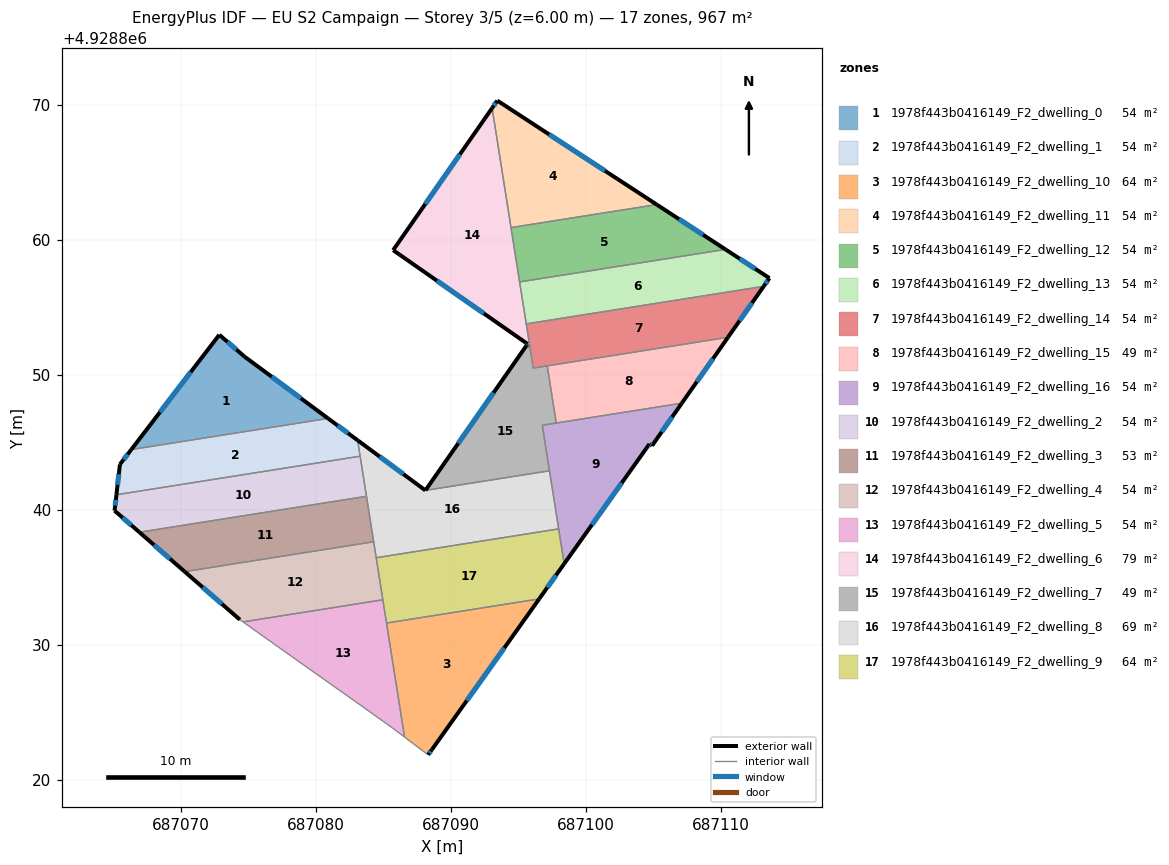
=== STOREY PLAN SPEC (per zone: floor XY polygon, exterior-wall plan segments, windows/doors) ===
zone 1: 1978f443b0416149_F2_dwelling_0  (53.7 m²)
  floor: (687080.90, 4928846.77) (687066.32, 4928844.47) (687072.84, 4928852.97) (687074.71, 4928851.35)
  exterior wall: (687072.84, 4928852.97) – (687066.32, 4928844.47)  [10.7 m]
    window: (687070.72, 4928850.21) – (687068.44, 4928847.23)  [3.9 m²]
  exterior wall: (687074.71, 4928851.35) – (687072.84, 4928852.97)  [2.5 m]
    window: (687074.10, 4928851.88) – (687073.45, 4928852.44)  [0.9 m²]
  exterior wall: (687080.90, 4928846.77) – (687074.71, 4928851.35)  [7.7 m]
    window: (687078.88, 4928848.26) – (687076.72, 4928849.86)  [2.8 m²]
  interior walls: 1
zone 2: 1978f443b0416149_F2_dwelling_1  (53.7 m²)
  floor: (687083.08, 4928845.16) (687083.27, 4928843.97) (687065.21, 4928841.12) (687065.48, 4928843.37) (687066.32, 4928844.47) (687080.90, 4928846.77)
  exterior wall: (687083.08, 4928845.16) – (687080.90, 4928846.77)  [2.7 m]
    window: (687082.37, 4928845.68) – (687081.61, 4928846.25)  [1.0 m²]
  exterior wall: (687065.48, 4928843.37) – (687065.21, 4928841.12)  [2.3 m]
    window: (687065.39, 4928842.64) – (687065.30, 4928841.85)  [0.8 m²]
  exterior wall: (687066.32, 4928844.47) – (687065.48, 4928843.37)  [1.4 m]
    window: (687066.04, 4928844.11) – (687065.75, 4928843.73)  [0.5 m²]
  interior walls: 3
zone 3: 1978f443b0416149_F2_dwelling_10  (64.5 m²)
  floor: (687096.54, 4928833.40) (687088.59, 4928822.23) (687088.31, 4928821.85) (687086.56, 4928823.17) (687085.23, 4928831.61)
  exterior wall: (687088.59, 4928822.23) – (687096.54, 4928833.40)  [13.7 m]
    window: (687091.17, 4928825.86) – (687093.95, 4928829.77)  [5.0 m²]
  exterior wall: (687088.31, 4928821.85) – (687088.59, 4928822.23)  [0.5 m]
    window: (687088.40, 4928821.98) – (687088.49, 4928822.11)  [0.2 m²]
  interior walls: 3
zone 4: 1978f443b0416149_F2_dwelling_11  (53.7 m²)
  floor: (687105.24, 4928862.62) (687094.45, 4928860.91) (687093.05, 4928869.77) (687093.44, 4928870.32)
  exterior wall: (687093.44, 4928870.32) – (687093.05, 4928869.77)  [0.7 m]
    window: (687093.31, 4928870.14) – (687093.17, 4928869.95)  [0.2 m²]
  exterior wall: (687105.24, 4928862.62) – (687093.44, 4928870.32)  [14.1 m]
    window: (687101.40, 4928865.12) – (687097.28, 4928867.82)  [5.2 m²]
  interior walls: 2
zone 5: 1978f443b0416149_F2_dwelling_12  (53.7 m²)
  floor: (687110.34, 4928859.30) (687095.09, 4928856.89) (687094.45, 4928860.91) (687105.24, 4928862.62)
  exterior wall: (687110.34, 4928859.30) – (687105.24, 4928862.62)  [6.1 m]
    window: (687108.68, 4928860.38) – (687106.90, 4928861.54)  [2.2 m²]
  interior walls: 3
zone 6: 1978f443b0416149_F2_dwelling_13  (53.8 m²)
  floor: (687113.60, 4928857.17) (687113.17, 4928856.56) (687095.58, 4928853.78) (687095.09, 4928856.89) (687110.34, 4928859.30)
  exterior wall: (687113.60, 4928857.17) – (687110.34, 4928859.30)  [3.9 m]
    window: (687112.54, 4928857.86) – (687111.40, 4928858.61)  [1.4 m²]
  exterior wall: (687113.17, 4928856.56) – (687113.60, 4928857.17)  [0.7 m]
    window: (687113.31, 4928856.76) – (687113.46, 4928856.97)  [0.3 m²]
  interior walls: 3
zone 7: 1978f443b0416149_F2_dwelling_14  (53.8 m²)
  floor: (687113.17, 4928856.56) (687110.52, 4928852.78) (687096.09, 4928850.50) (687095.58, 4928853.78)
  exterior wall: (687110.52, 4928852.78) – (687113.17, 4928856.56)  [4.6 m]
    window: (687111.38, 4928854.01) – (687112.31, 4928855.33)  [1.7 m²]
  interior walls: 6
zone 8: 1978f443b0416149_F2_dwelling_15  (49.2 m²)
  floor: (687110.52, 4928852.78) (687107.10, 4928847.90) (687097.80, 4928846.43) (687097.13, 4928850.67)
  exterior wall: (687107.10, 4928847.90) – (687110.52, 4928852.78)  [6.0 m]
    window: (687108.22, 4928849.49) – (687109.41, 4928851.20)  [2.2 m²]
  interior walls: 3
zone 9: 1978f443b0416149_F2_dwelling_16  (53.7 m²)
  floor: (687107.10, 4928847.90) (687104.90, 4928844.75) (687104.71, 4928844.88) (687098.39, 4928836.00) (687096.77, 4928846.27)
  exterior wall: (687104.90, 4928844.75) – (687107.10, 4928847.90)  [3.9 m]
    window: (687105.61, 4928845.78) – (687106.39, 4928846.88)  [1.4 m²]
  exterior wall: (687104.71, 4928844.88) – (687104.90, 4928844.75)  [0.2 m]
    window: (687104.77, 4928844.84) – (687104.83, 4928844.79)  [0.1 m²]
  exterior wall: (687098.39, 4928836.00) – (687104.71, 4928844.88)  [10.9 m]
    window: (687100.44, 4928838.89) – (687102.65, 4928841.99)  [4.0 m²]
  interior walls: 6
zone 10: 1978f443b0416149_F2_dwelling_2  (54.3 m²)
  floor: (687083.27, 4928843.97) (687083.74, 4928841.00) (687066.92, 4928838.34) (687065.08, 4928839.94) (687065.21, 4928841.12)
  exterior wall: (687065.21, 4928841.12) – (687065.08, 4928839.94)  [1.2 m]
    window: (687065.17, 4928840.74) – (687065.12, 4928840.32)  [0.4 m²]
  exterior wall: (687065.08, 4928839.94) – (687066.92, 4928838.34)  [2.4 m]
    window: (687065.67, 4928839.42) – (687066.32, 4928838.86)  [0.9 m²]
  interior walls: 3
zone 11: 1978f443b0416149_F2_dwelling_3  (53.2 m²)
  floor: (687083.74, 4928841.00) (687084.27, 4928837.64) (687070.27, 4928835.42) (687066.92, 4928838.34)
  exterior wall: (687066.92, 4928838.34) – (687070.27, 4928835.42)  [4.5 m]
    window: (687068.01, 4928837.39) – (687069.18, 4928836.37)  [1.6 m²]
  interior walls: 3
zone 12: 1978f443b0416149_F2_dwelling_4  (53.7 m²)
  floor: (687084.27, 4928837.64) (687084.95, 4928833.34) (687074.60, 4928831.70) (687074.37, 4928831.86) (687070.27, 4928835.42)
  exterior wall: (687070.27, 4928835.42) – (687074.37, 4928831.86)  [5.4 m]
    window: (687071.60, 4928834.26) – (687073.03, 4928833.02)  [2.0 m²]
  interior walls: 5
zone 13: 1978f443b0416149_F2_dwelling_5  (53.8 m²)
  floor: (687084.95, 4928833.34) (687086.56, 4928823.17) (687085.67, 4928823.84) (687082.89, 4928825.82) (687078.17, 4928829.16) (687074.60, 4928831.70)
  interior walls: 7
zone 14: 1978f443b0416149_F2_dwelling_6  (79.1 m²)
  floor: (687093.05, 4928869.77) (687095.86, 4928851.98) (687095.59, 4928852.17) (687095.68, 4928852.29) (687085.72, 4928859.24)
  exterior wall: (687095.68, 4928852.29) – (687095.59, 4928852.17)  [0.1 m]
    window: (687095.65, 4928852.25) – (687095.62, 4928852.21)  [0.1 m²]
  exterior wall: (687085.72, 4928859.24) – (687095.68, 4928852.29)  [12.1 m]
    window: (687088.95, 4928856.98) – (687092.44, 4928854.55)  [4.5 m²]
  exterior wall: (687093.05, 4928869.77) – (687085.72, 4928859.24)  [12.8 m]
    window: (687090.66, 4928866.34) – (687088.10, 4928862.66)  [4.7 m²]
  interior walls: 5
zone 15: 1978f443b0416149_F2_dwelling_7  (49.5 m²)
  floor: (687097.13, 4928850.67) (687097.80, 4928846.43) (687097.51, 4928846.39) (687096.77, 4928846.27) (687097.30, 4928842.89) (687088.11, 4928841.44) (687095.59, 4928852.17) (687095.86, 4928851.98) (687096.09, 4928850.50) (687096.83, 4928850.62)
  exterior wall: (687095.59, 4928852.17) – (687088.11, 4928841.44)  [13.1 m]
    window: (687093.16, 4928848.68) – (687090.54, 4928844.93)  [4.8 m²]
  interior walls: 9
zone 16: 1978f443b0416149_F2_dwelling_8  (69.4 m²)
  floor: (687097.30, 4928842.89) (687097.98, 4928838.59) (687084.46, 4928836.45) (687083.08, 4928845.16) (687088.11, 4928841.44)
  exterior wall: (687088.11, 4928841.44) – (687083.08, 4928845.16)  [6.2 m]
    window: (687086.47, 4928842.65) – (687084.72, 4928843.95)  [2.3 m²]
  interior walls: 7
zone 17: 1978f443b0416149_F2_dwelling_9  (64.5 m²)
  floor: (687097.98, 4928838.59) (687098.39, 4928836.00) (687096.54, 4928833.40) (687085.23, 4928831.61) (687084.46, 4928836.45)
  exterior wall: (687096.54, 4928833.40) – (687098.39, 4928836.00)  [3.2 m]
    window: (687097.14, 4928834.25) – (687097.79, 4928835.16)  [1.2 m²]
  interior walls: 5

=== DERIVED (storey summary) ===
Building: EU S2 Campaign
Storey: 3 of 5  (floor level z = 6.00 m)
Storey gross floor area: 967.5 m²
Zones on this storey: 17
  - 1978f443b0416149_F2_dwelling_0: floor 53.7 m²; exterior wall 20.9 m (62.7 m²); 3 window(s) 7.7 m²; WWR 12.2%
  - 1978f443b0416149_F2_dwelling_1: floor 53.7 m²; exterior wall 6.4 m (19.1 m²); 3 window(s) 2.3 m²; WWR 12.2%
  - 1978f443b0416149_F2_dwelling_10: floor 64.5 m²; exterior wall 14.2 m (42.5 m²); 2 window(s) 5.2 m²; WWR 12.2%
  - 1978f443b0416149_F2_dwelling_11: floor 53.7 m²; exterior wall 14.8 m (44.3 m²); 2 window(s) 5.4 m²; WWR 12.2%
  - 1978f443b0416149_F2_dwelling_12: floor 53.7 m²; exterior wall 6.1 m (18.2 m²); 1 window(s) 2.2 m²; WWR 12.2%
  - 1978f443b0416149_F2_dwelling_13: floor 53.8 m²; exterior wall 4.6 m (13.9 m²); 2 window(s) 1.7 m²; WWR 12.2%
  - 1978f443b0416149_F2_dwelling_14: floor 53.8 m²; exterior wall 4.6 m (13.8 m²); 1 window(s) 1.7 m²; WWR 12.2%
  - 1978f443b0416149_F2_dwelling_15: floor 49.2 m²; exterior wall 6.0 m (17.9 m²); 1 window(s) 2.2 m²; WWR 12.2%
  - 1978f443b0416149_F2_dwelling_16: floor 53.7 m²; exterior wall 15.0 m (44.9 m²); 3 window(s) 5.5 m²; WWR 12.2%
  - 1978f443b0416149_F2_dwelling_2: floor 54.3 m²; exterior wall 3.6 m (10.9 m²); 2 window(s) 1.3 m²; WWR 12.2%
  - 1978f443b0416149_F2_dwelling_3: floor 53.2 m²; exterior wall 4.5 m (13.4 m²); 1 window(s) 1.6 m²; WWR 12.2%
  - 1978f443b0416149_F2_dwelling_4: floor 53.7 m²; exterior wall 5.4 m (16.3 m²); 1 window(s) 2.0 m²; WWR 12.2%
  - 1978f443b0416149_F2_dwelling_5: floor 53.8 m²
  - 1978f443b0416149_F2_dwelling_6: floor 79.1 m²; exterior wall 25.1 m (75.4 m²); 3 window(s) 9.2 m²; WWR 12.2%
  - 1978f443b0416149_F2_dwelling_7: floor 49.5 m²; exterior wall 13.1 m (39.2 m²); 1 window(s) 4.8 m²; WWR 12.2%
  - 1978f443b0416149_F2_dwelling_8: floor 69.4 m²; exterior wall 6.2 m (18.7 m²); 1 window(s) 2.3 m²; WWR 12.2%
  - 1978f443b0416149_F2_dwelling_9: floor 64.5 m²; exterior wall 3.2 m (9.6 m²); 1 window(s) 1.2 m²; WWR 12.2%
Zone adjacency (shared interzone walls):
  - 1978f443b0416149_F2_dwelling_0 ↔ 1978f443b0416149_F2_dwelling_1
  - 1978f443b0416149_F2_dwelling_1 ↔ 1978f443b0416149_F2_dwelling_2
  - 1978f443b0416149_F2_dwelling_1 ↔ 1978f443b0416149_F2_dwelling_8
  - 1978f443b0416149_F2_dwelling_10 ↔ 1978f443b0416149_F2_dwelling_5
  - 1978f443b0416149_F2_dwelling_10 ↔ 1978f443b0416149_F2_dwelling_9
  - 1978f443b0416149_F2_dwelling_11 ↔ 1978f443b0416149_F2_dwelling_12
  - 1978f443b0416149_F2_dwelling_11 ↔ 1978f443b0416149_F2_dwelling_6
  - 1978f443b0416149_F2_dwelling_12 ↔ 1978f443b0416149_F2_dwelling_13
  - 1978f443b0416149_F2_dwelling_12 ↔ 1978f443b0416149_F2_dwelling_6
  - 1978f443b0416149_F2_dwelling_13 ↔ 1978f443b0416149_F2_dwelling_14
  - 1978f443b0416149_F2_dwelling_13 ↔ 1978f443b0416149_F2_dwelling_6
  - 1978f443b0416149_F2_dwelling_14 ↔ 1978f443b0416149_F2_dwelling_15
  - 1978f443b0416149_F2_dwelling_14 ↔ 1978f443b0416149_F2_dwelling_6
  - 1978f443b0416149_F2_dwelling_14 ↔ 1978f443b0416149_F2_dwelling_7
  - 1978f443b0416149_F2_dwelling_15 ↔ 1978f443b0416149_F2_dwelling_16
  - 1978f443b0416149_F2_dwelling_15 ↔ 1978f443b0416149_F2_dwelling_7
  - 1978f443b0416149_F2_dwelling_16 ↔ 1978f443b0416149_F2_dwelling_7
  - 1978f443b0416149_F2_dwelling_16 ↔ 1978f443b0416149_F2_dwelling_8
  - 1978f443b0416149_F2_dwelling_16 ↔ 1978f443b0416149_F2_dwelling_9
  - 1978f443b0416149_F2_dwelling_2 ↔ 1978f443b0416149_F2_dwelling_3
  - 1978f443b0416149_F2_dwelling_2 ↔ 1978f443b0416149_F2_dwelling_8
  - 1978f443b0416149_F2_dwelling_3 ↔ 1978f443b0416149_F2_dwelling_4
  - 1978f443b0416149_F2_dwelling_3 ↔ 1978f443b0416149_F2_dwelling_8
  - 1978f443b0416149_F2_dwelling_4 ↔ 1978f443b0416149_F2_dwelling_5
  - 1978f443b0416149_F2_dwelling_4 ↔ 1978f443b0416149_F2_dwelling_8
  - 1978f443b0416149_F2_dwelling_4 ↔ 1978f443b0416149_F2_dwelling_9
  - 1978f443b0416149_F2_dwelling_5 ↔ 1978f443b0416149_F2_dwelling_9
  - 1978f443b0416149_F2_dwelling_6 ↔ 1978f443b0416149_F2_dwelling_7
  - 1978f443b0416149_F2_dwelling_7 ↔ 1978f443b0416149_F2_dwelling_8
  - 1978f443b0416149_F2_dwelling_8 ↔ 1978f443b0416149_F2_dwelling_9